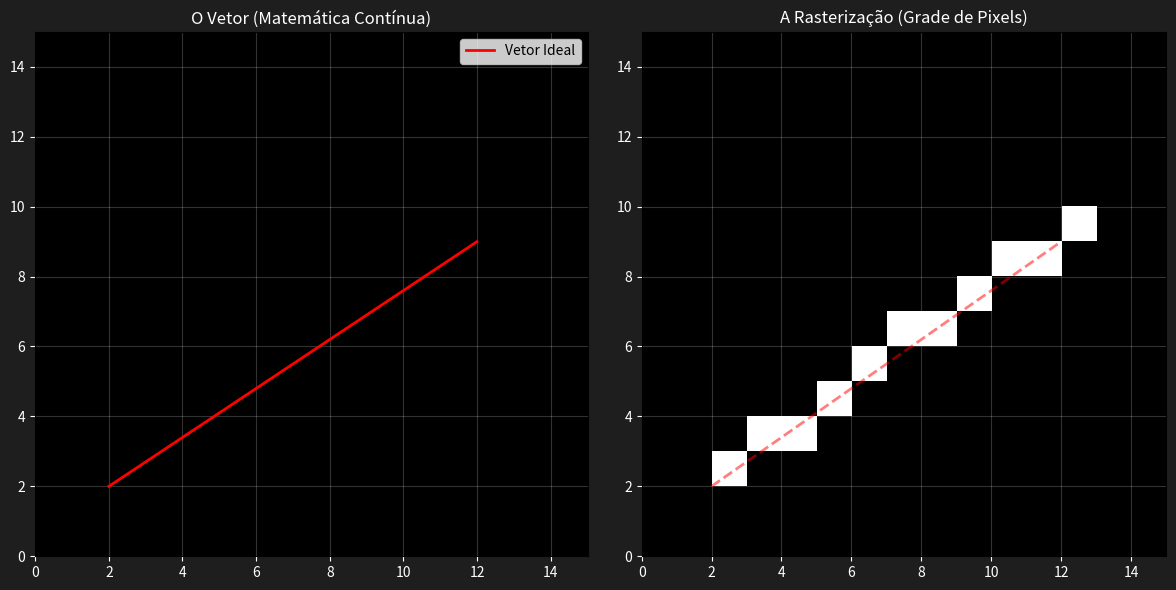

Reproduce this figure in Python.
import numpy as np
import matplotlib.pyplot as plt

def main():
    print("Iniciando laboratório de Rasterização...")
    
    # Nessa linha estou definindo a resolução do 
    # "Monitor simulado" (15x15 pixels)
    largura, altura = 15, 15
    
    # Vou criar uma buffer, uma especie de Matriz de Pixels 
    # preenchida com zeros, que define a cor preta
    framebuffer = np.zeros((altura, largura))
    
    # Vou montar os pontos para definir a posição vetorial 
    # da linha. Ponto inicial e final geométricos
    x0, y0 = 2, 2
    x1, y1 = 12, 9
    
    # Aqui vai uma "simulação" BEEEEEEMMMMMMMMMM simplificada
    # do processo proposto por Bresenham
    passos = max(abs(x1 - x0), abs(y1 - y0))
    
    inc_x = (x1 - x0) / passos
    inc_y = (y1 - y0) / passos
    
    x_atual, y_atual = x0, y0
    
    for i in range(passos + 1):
        pixel_x = int(round(x_atual))
        pixel_y = int(round(y_atual))
        
        # Pinta o pixel na memória (Atribui valor 1 - Cor clara)
        framebuffer[pixel_y, pixel_x] = 1.0
        
        # Avança no vetor 
        x_atual += inc_x
        y_atual += inc_y

    # Só pra ficar legal a apresentação, vou colocar as 
    # duas imagens lado a lado. Criando uma figura lado a lado 
    fig, (ax1, ax2) = plt.subplots(1, 2, figsize=(12, 6))
    fig.patch.set_facecolor('#1e1e1e') # cor de fundo

    # Agora vou desenhar o modelo Vetorial, o baseado em matematica
    ax1.set_facecolor('black')
    ax1.set_title("O Vetor (Matemática Contínua)", color='white')
    ax1.set_xlim(0, largura)
    ax1.set_ylim(0, altura)
    # Nesse ponto é desenhada uma linha matematicamente perfeita (flutuante)
    ax1.plot([x0, x1], [y0, y1], color='red', linewidth=2, label='Vetor Ideal')
    ax1.grid(True, color='white', alpha=0.2)
    ax1.legend()
    ax1.tick_params(colors='white')

    # Agora vou desenhar o modelo Rasterizado (Pixels)
    ax2.set_title("A Rasterização (Grade de Pixels)", color='white')
    # O cmap='gray' converte os 0s e 1s da matriz calculada acima 
    ax2.imshow(framebuffer, cmap='gray', 
               origin='lower', extent=[0, largura, 0, altura])
    # Sobrepõe a linha vetorial por cima só pra para mostrar o mapeamento
    ax2.plot([x0, x1], [y0, y1], color='red', 
             linewidth=2, linestyle='--', alpha=0.5)
    ax2.grid(True, color='white', alpha=0.2)
    ax2.tick_params(colors='white')

    plt.tight_layout()
    plt.show()

if __name__ == "__main__":
    main()
